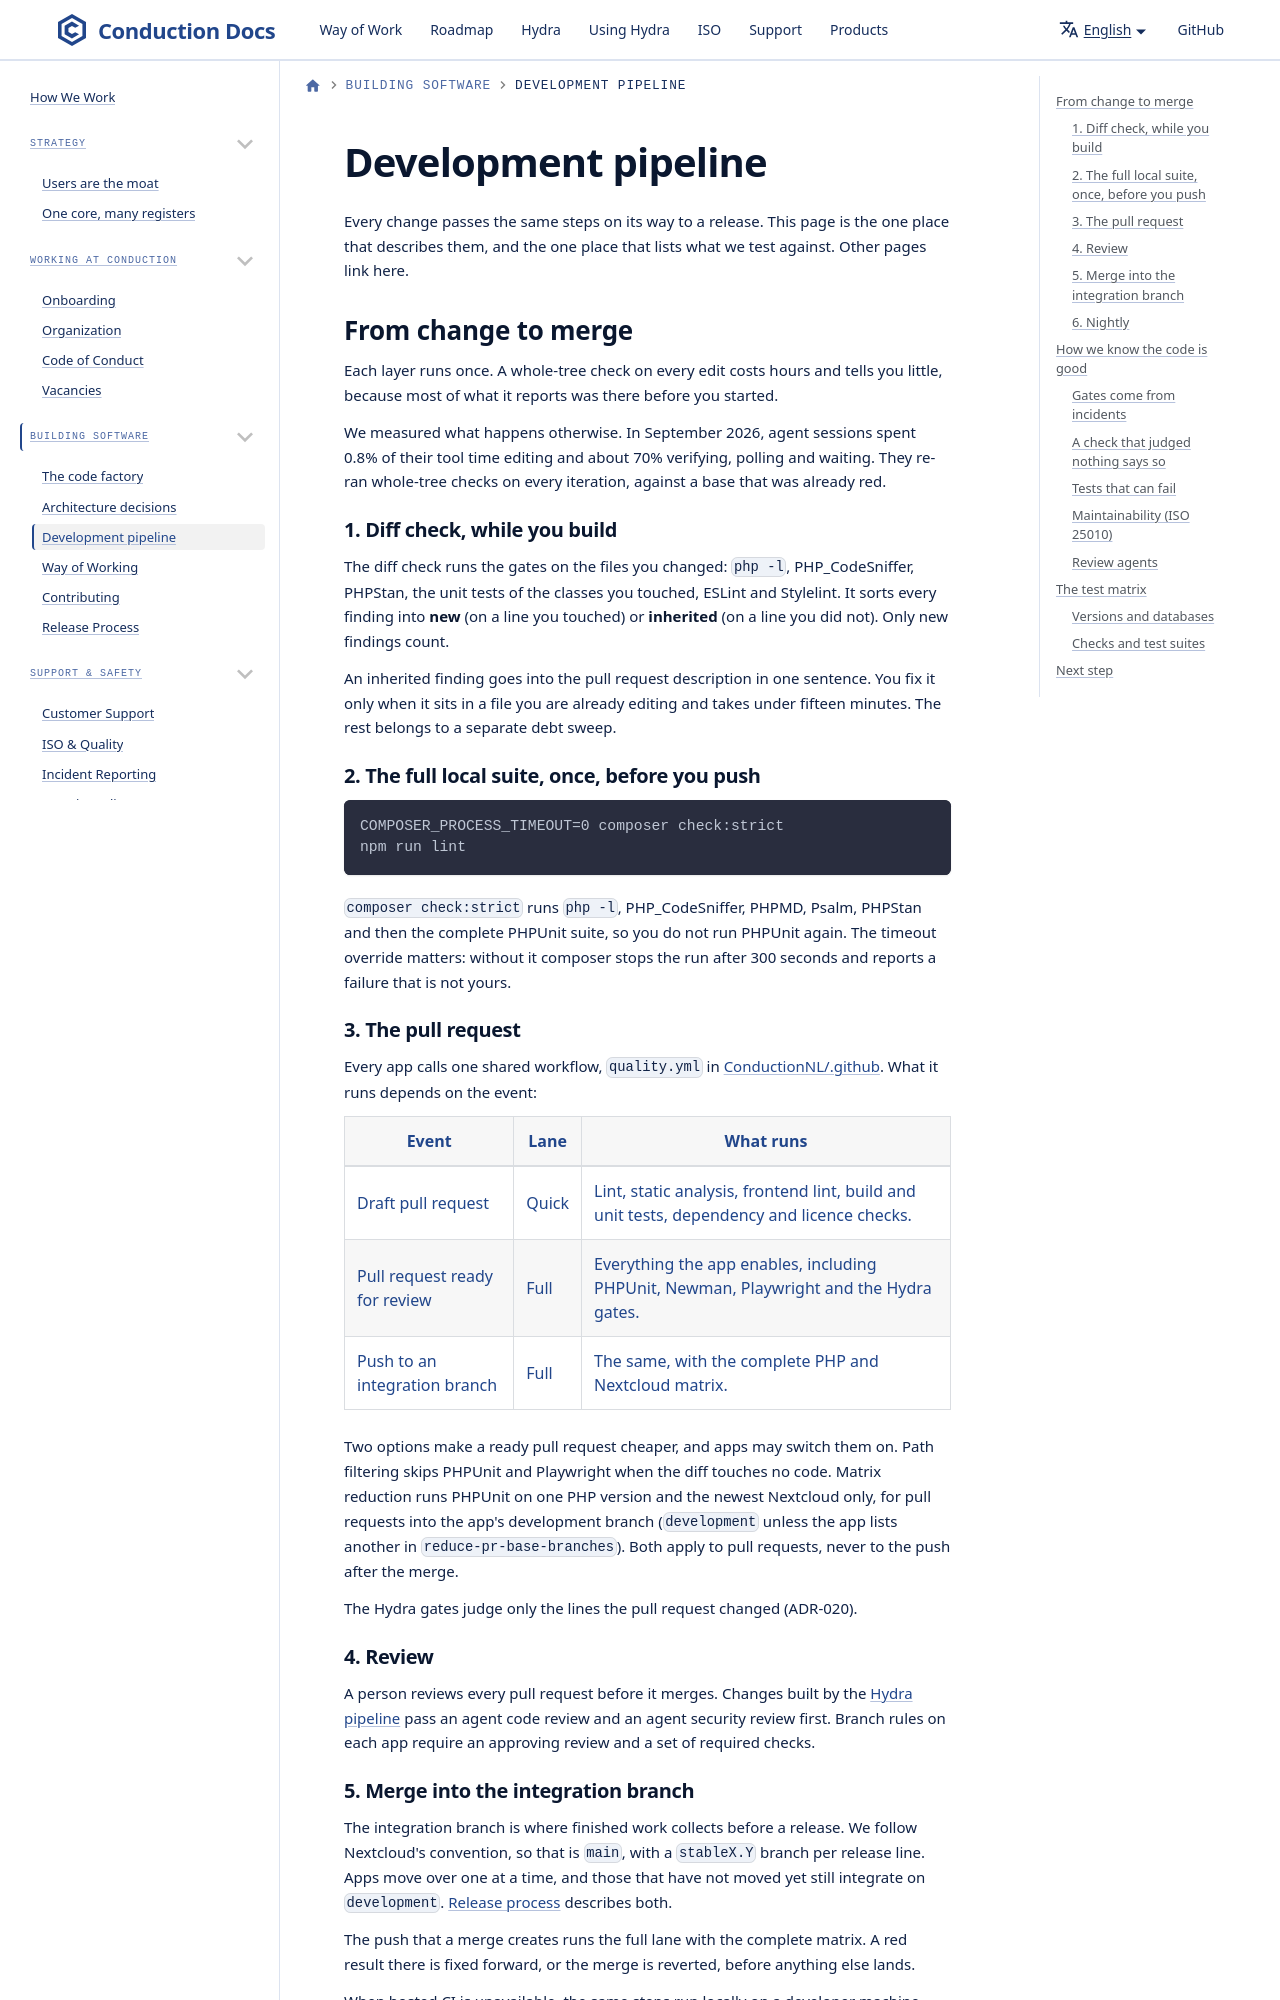

repository: ConductionNL/.github · page: WayOfWork/development-pipeline/index.html · generator: docusaurus

---
id: development-pipeline
title: Development pipeline
sidebar_label: Development pipeline
sidebar_position: 4
description: The test steps every change passes from the first edit to the merge, the full test matrix, and what runs every night.
---

# Development pipeline

Every change passes the same steps on its way to a release. This page is the one place that describes them, and the one place that lists what we test against. Other pages link here.
